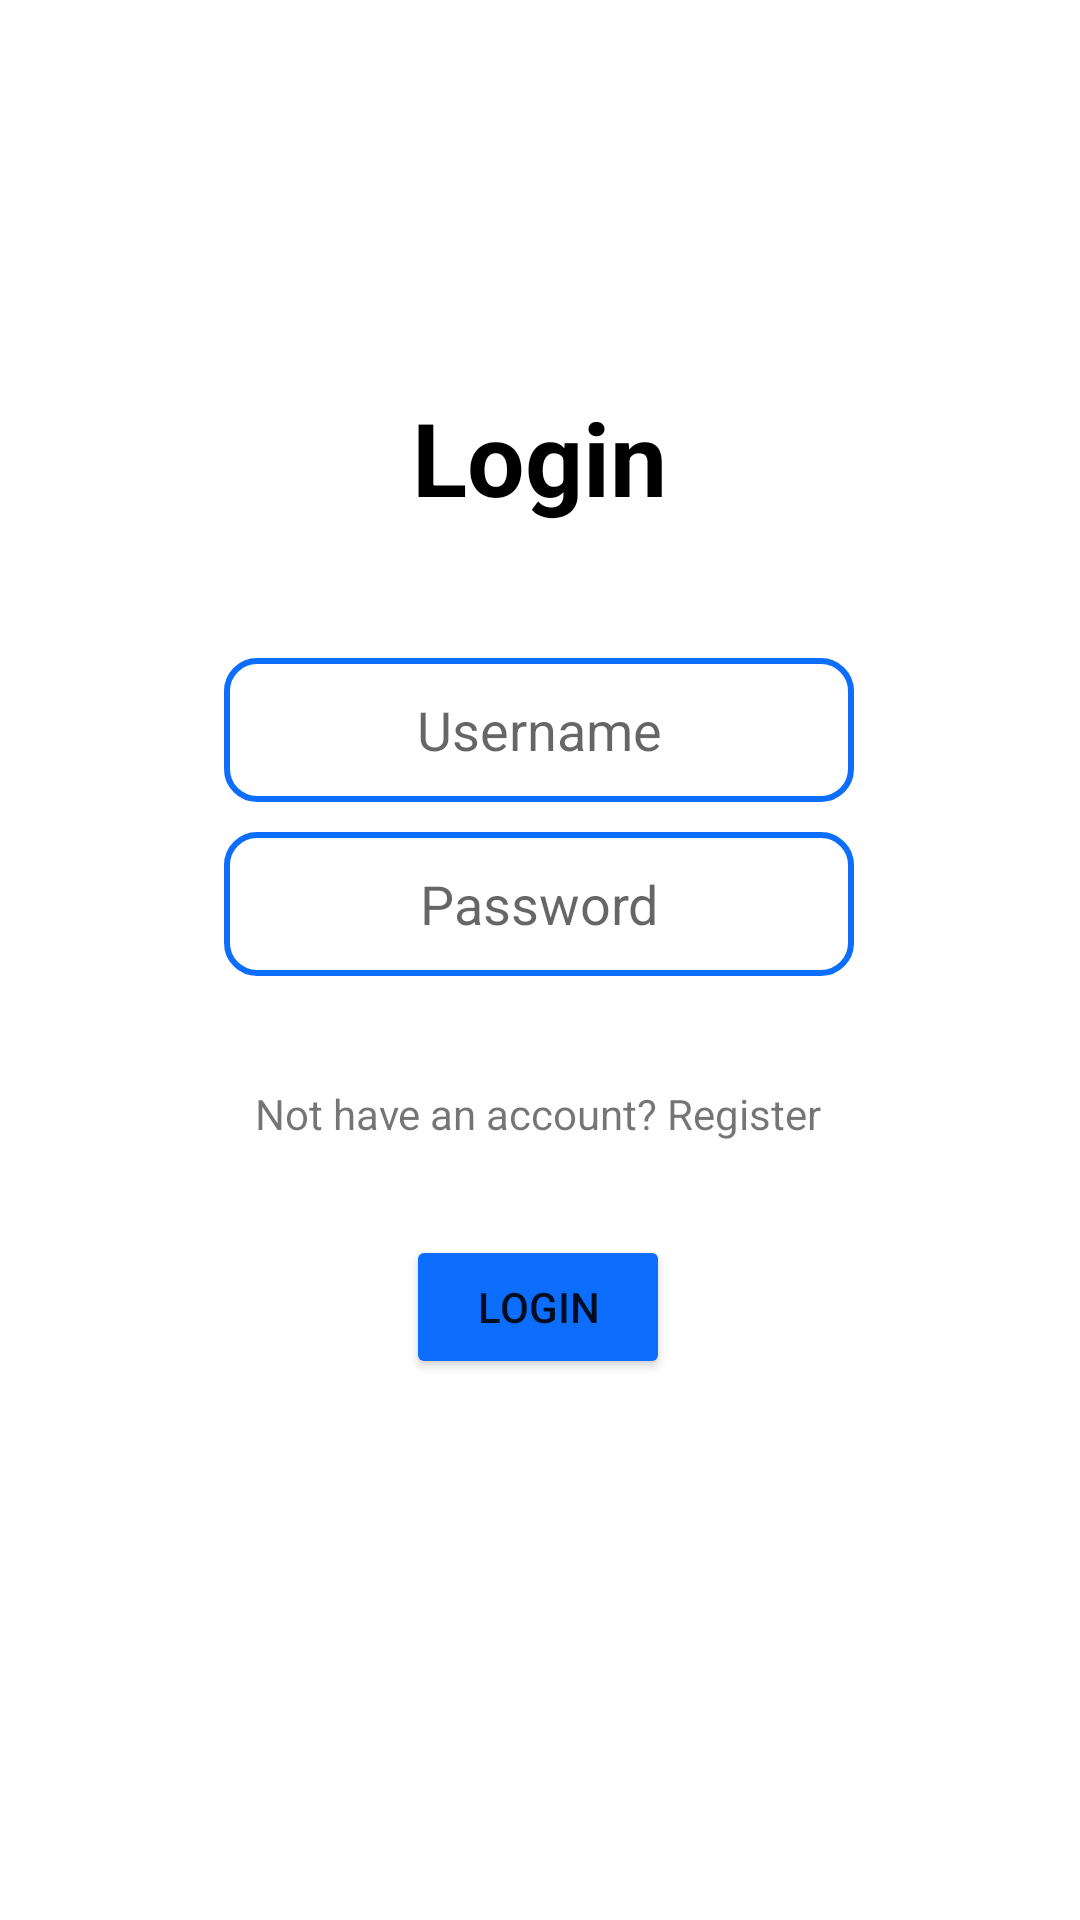

Layout XML and referenced resources for this Android screen:
<!-- AndroidManifest.xml: application theme Theme.Assignermobile -->
<!-- res/layout/activity_login.xml -->
<?xml version="1.0" encoding="utf-8"?>
<androidx.constraintlayout.widget.ConstraintLayout xmlns:android="http://schemas.android.com/apk/res/android"
    xmlns:app="http://schemas.android.com/apk/res-auto"
    xmlns:tools="http://schemas.android.com/tools"
    android:layout_width="match_parent"
    android:layout_height="match_parent"
    tools:context=".activities.LoginActivity">


    <TextView
        android:id="@+id/loginTitleTextView"
        android:layout_width="130dp"
        android:layout_height="62dp"
        android:gravity="center"
        android:text="Login"
        android:textAlignment="gravity"
        android:textColor="#000000"
        android:textSize="34sp"
        android:textStyle="bold"
        app:layout_constraintBottom_toBottomOf="parent"
        app:layout_constraintEnd_toEndOf="parent"
        app:layout_constraintHorizontal_bias="0.498"
        app:layout_constraintStart_toStartOf="parent"
        app:layout_constraintTop_toTopOf="parent"
        app:layout_constraintVertical_bias="0.21" />

    <EditText
        android:id="@+id/loginUsernameEditText"
        android:layout_width="wrap_content"
        android:layout_height="wrap_content"
        android:ems="10"
        android:hint="Username"
        android:inputType="textPersonName"
        android:minHeight="48dp"
        android:background="@drawable/border"
        android:layout_margin="10dp"
        android:gravity="center"
        app:layout_constraintBottom_toTopOf="@+id/loginPasswordEditText"
        app:layout_constraintEnd_toEndOf="parent"
        app:layout_constraintHorizontal_bias="0.497"
        app:layout_constraintStart_toStartOf="parent"
        app:layout_constraintTop_toBottomOf="@+id/loginTitleTextView"
        app:layout_constraintVertical_bias="1.0" />

    <EditText
        android:id="@+id/loginPasswordEditText"
        android:layout_width="wrap_content"
        android:layout_height="wrap_content"
        android:ems="10"
        android:background="@drawable/border"
        android:hint="Password"
        android:inputType="textPassword"
        android:gravity="center"
        android:minHeight="48dp"
        app:layout_constraintBottom_toBottomOf="parent"
        app:layout_constraintEnd_toEndOf="parent"
        app:layout_constraintHorizontal_bias="0.497"
        app:layout_constraintStart_toStartOf="parent"
        app:layout_constraintTop_toBottomOf="@+id/loginTitleTextView"
        app:layout_constraintVertical_bias="0.23" />

    <TextView
        android:id="@+id/loginDirectToRegisterTextView"
        android:layout_width="wrap_content"
        android:layout_height="wrap_content"
        android:text="Not have an account? Register"
        app:layout_constraintBottom_toBottomOf="parent"
        app:layout_constraintEnd_toEndOf="parent"
        app:layout_constraintHorizontal_bias="0.497"
        app:layout_constraintStart_toStartOf="parent"
        app:layout_constraintTop_toBottomOf="@+id/loginPasswordEditText"
        app:layout_constraintVertical_bias="0.123" />

    <Button
        android:id="@+id/loginSubmitButton"
        android:layout_width="wrap_content"
        android:layout_height="wrap_content"
        android:layout_marginTop="31dp"
        android:text="Login"
        android:backgroundTint="@color/primary"
        app:layout_constraintBottom_toBottomOf="parent"
        app:layout_constraintEnd_toEndOf="parent"
        app:layout_constraintHorizontal_bias="0.498"
        app:layout_constraintStart_toStartOf="parent"
        app:layout_constraintTop_toBottomOf="@+id/loginDirectToRegisterTextView"
        app:layout_constraintVertical_bias="0.0"
        />

</androidx.constraintlayout.widget.ConstraintLayout>
<!-- resources referenced by this layout -->
<resources>
  <color name="primary">#0D6EFD</color>
  <!-- drawable border (drawable) -->
  <?xml version="1.0" encoding="utf-8"?>
  <shape xmlns:android="http://schemas.android.com/apk/res/android"
      android:shape="rectangle"
      >
  
      <corners android:radius="10dp" />
      <stroke android:width="2dp" android:color="@color/primary" />
  </shape>
  <style name="Theme.Assignermobile" parent="Theme.MaterialComponents.DayNight.DarkActionBar">
          
          <item name="colorPrimary">@color/purple_500</item>
          <item name="colorPrimaryVariant">@color/purple_700</item>
          <item name="colorOnPrimary">@color/white</item>
          
          <item name="colorSecondary">@color/teal_200</item>
          <item name="colorSecondaryVariant">@color/teal_700</item>
          <item name="colorOnSecondary">@color/black</item>
          
          <item name="android:statusBarColor">?attr/colorPrimaryVariant</item>
          
      </style>
  <color name="purple_500">#FF6200EE</color>
  <color name="purple_700">#FF3700B3</color>
  <color name="white">#FFFFFFFF</color>
  <color name="teal_200">#FF03DAC5</color>
  <color name="teal_700">#FF018786</color>
  <color name="black">#FF000000</color>
</resources>
